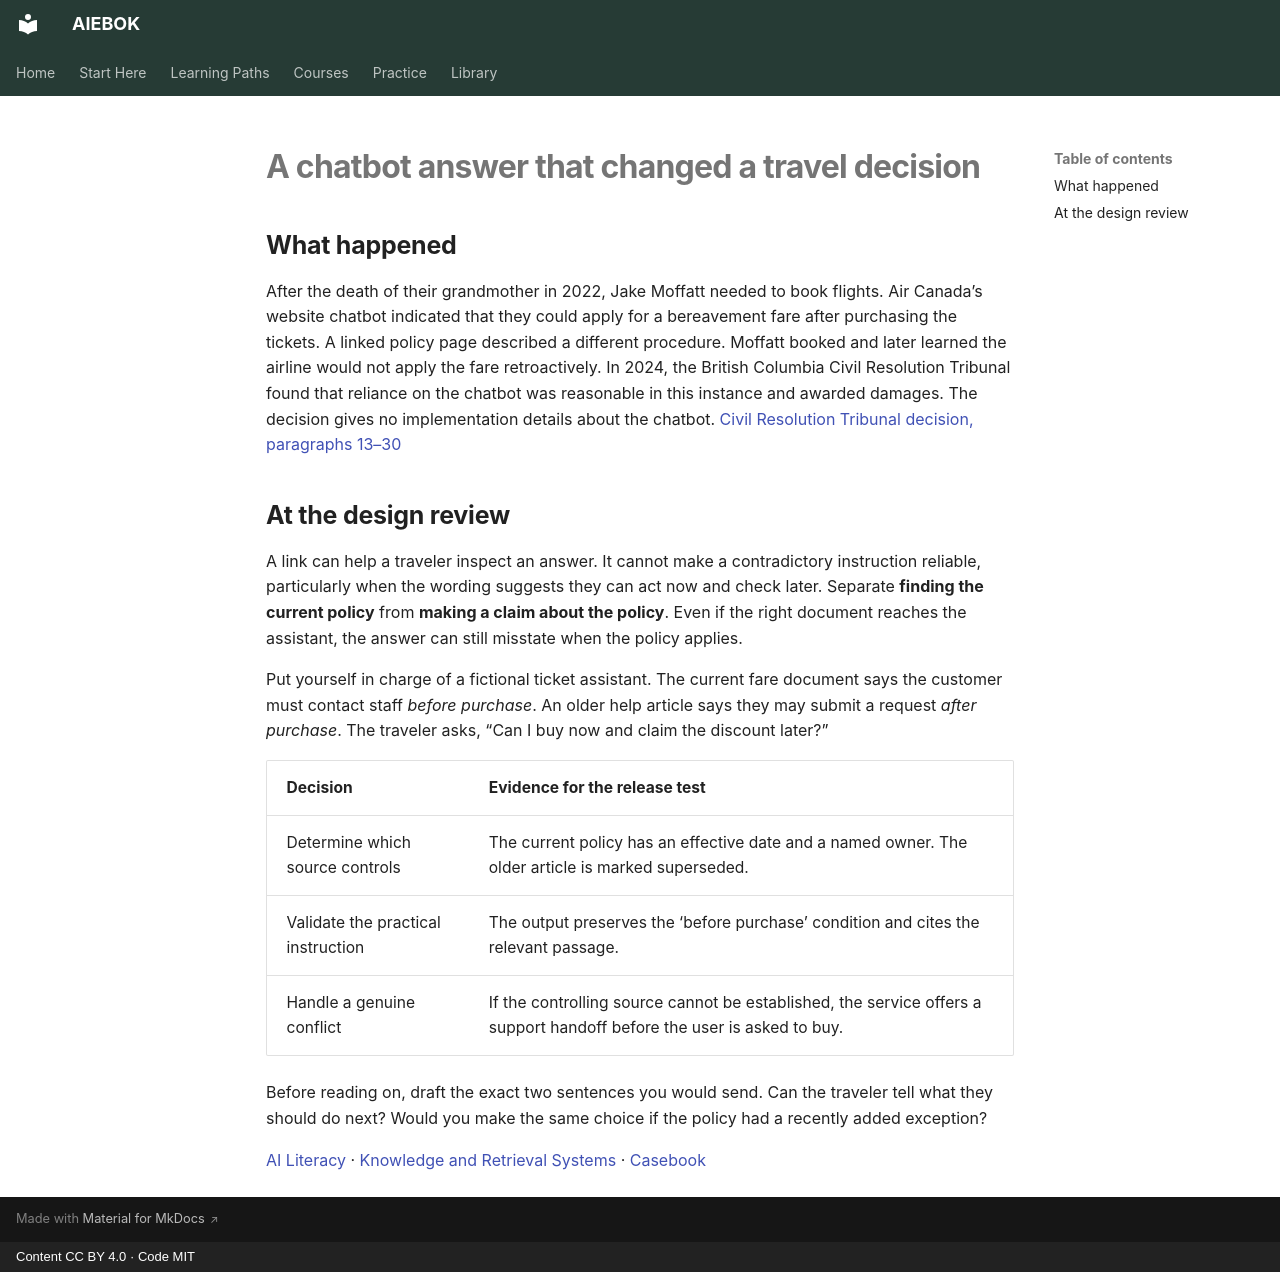

repository: mahalingam-inapp/aiebok · page: casebook/bereavement-fares/index.html · generator: mkdocs · copyright: Content CC BY 4.0 · Code MIT

# A chatbot answer that changed a travel decision

## What happened

After the death of their grandmother in 2022, Jake Moffatt needed to book flights. Air Canada’s website chatbot indicated that they could apply for a bereavement fare after purchasing the tickets. A linked policy page described a different procedure. Moffatt booked and later learned the airline would not apply the fare retroactively. In 2024, the British Columbia Civil Resolution Tribunal found that reliance on the chatbot was reasonable in this instance and awarded damages. The decision gives no implementation details about the chatbot. [Civil Resolution Tribunal decision, paragraphs 13–30](https://longangz.com/ai/case-documents/canada-moffatt-air-canada/source-1.pdf)

## At the design review

A link can help a traveler inspect an answer. It cannot make a contradictory instruction reliable, particularly when the wording suggests they can act now and check later. Separate **finding the current policy** from **making a claim about the policy**. Even if the right document reaches the assistant, the answer can still misstate when the policy applies.

Put yourself in charge of a fictional ticket assistant. The current fare document says the customer must contact staff *before purchase*. An older help article says they may submit a request *after purchase*. The traveler asks, “Can I buy now and claim the discount later?”

| Decision | Evidence for the release test |
|---|---|
| Determine which source controls | The current policy has an effective date and a named owner. The older article is marked superseded. |
| Validate the practical instruction | The output preserves the ‘before purchase’ condition and cites the relevant passage. |
| Handle a genuine conflict | If the controlling source cannot be established, the service offers a support handoff before the user is asked to buy. |

Before reading on, draft the exact two sentences you would send. Can the traveler tell what they should do next? Would you make the same choice if the policy had a recently added exception?

[AI Literacy](../courses/ai-literacy/index.md) · [Knowledge and Retrieval Systems](../books/06-knowledge-and-retrieval-systems/index.md) · [Casebook](index.md)
